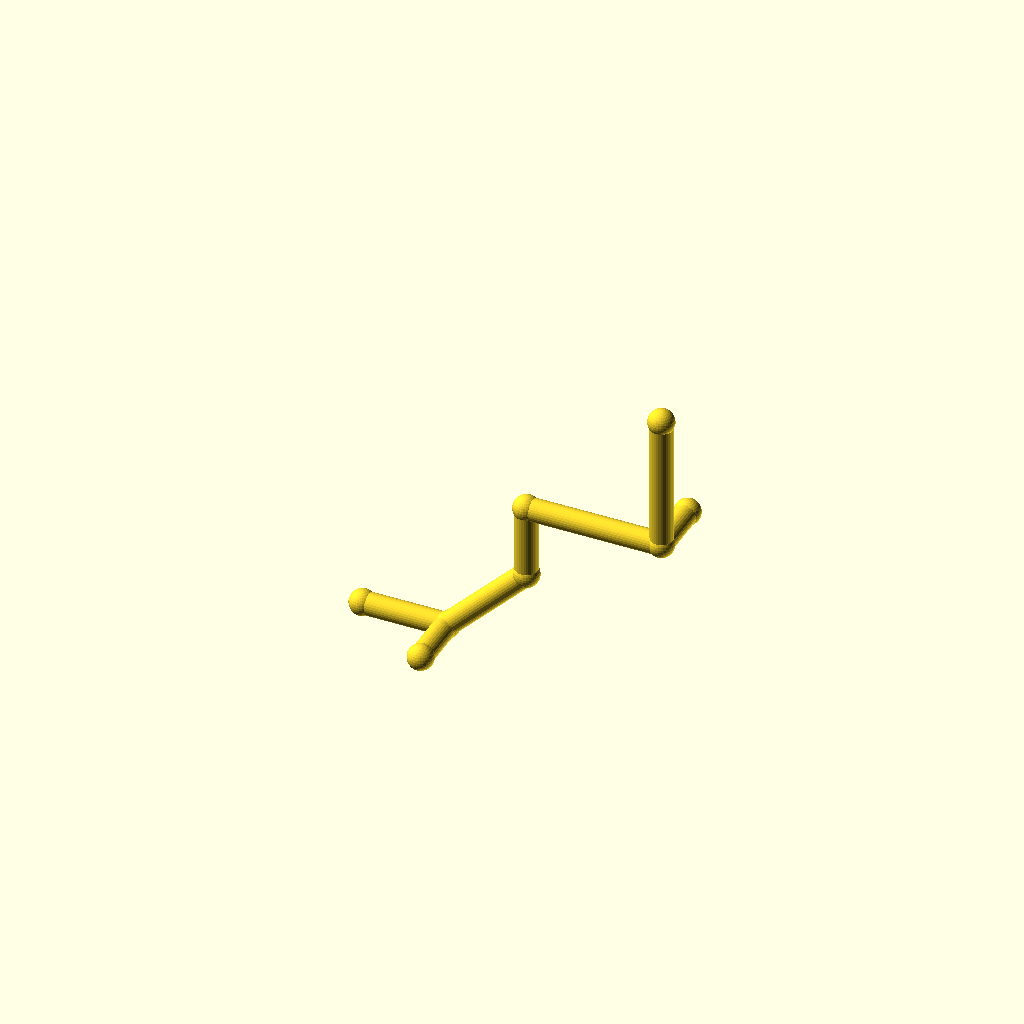
Cell 1: the model at its default parameters.
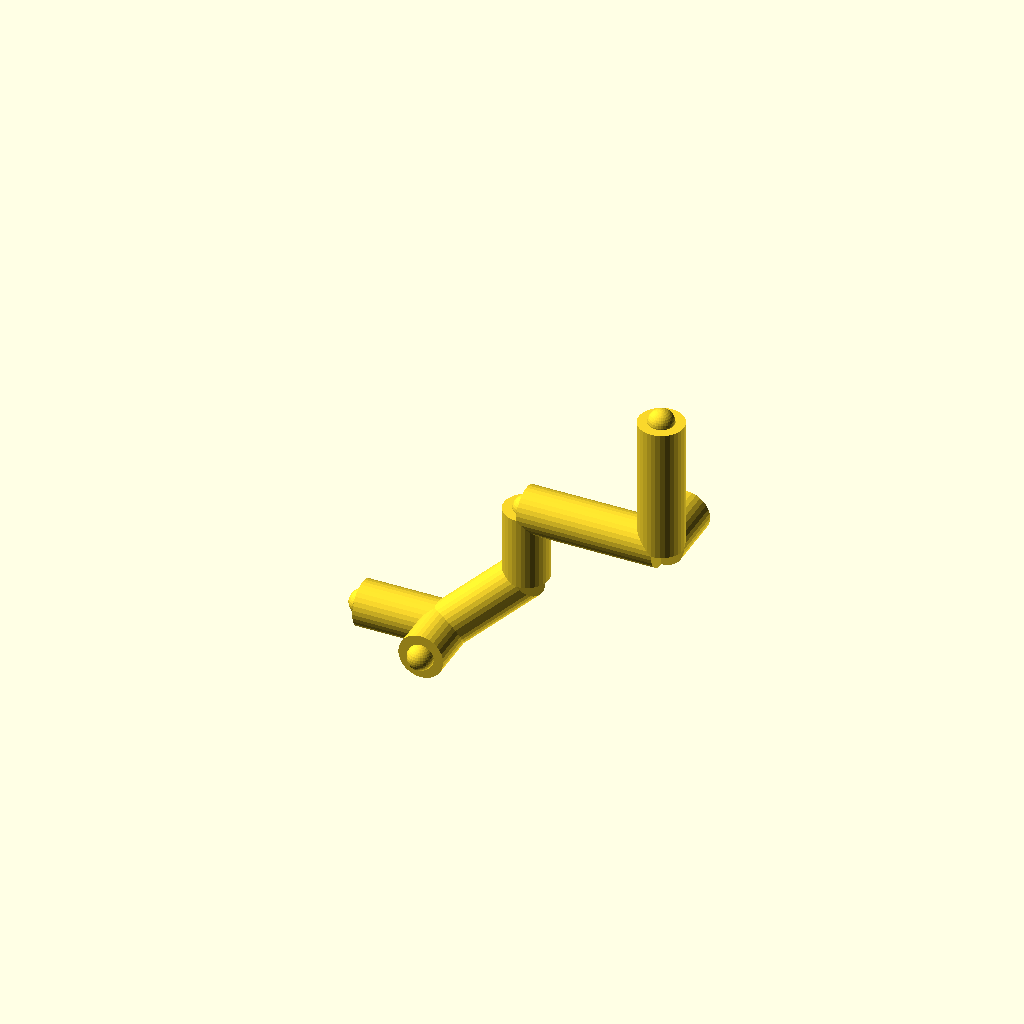
Cell 2: pipe_r = 8 (everything else at default).
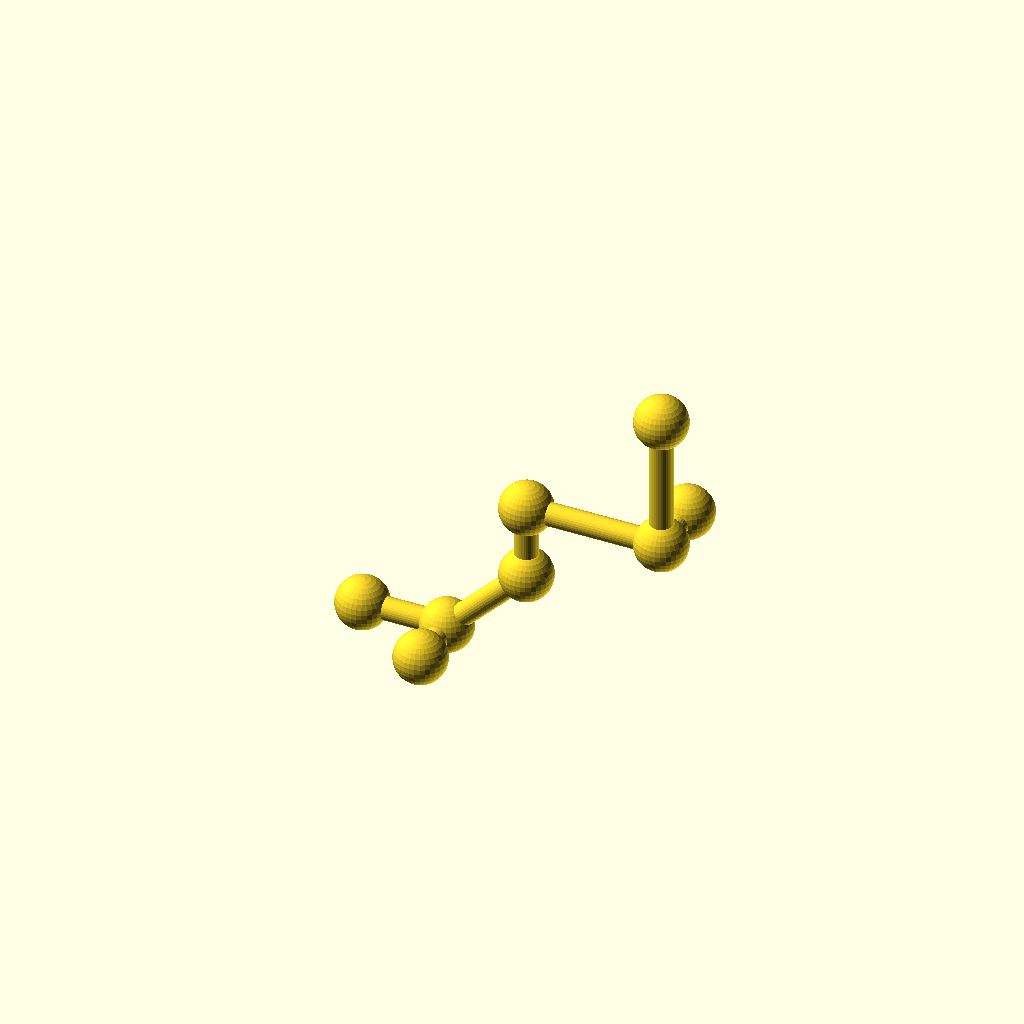
Cell 3: collar_r = 9.2 (everything else at default).
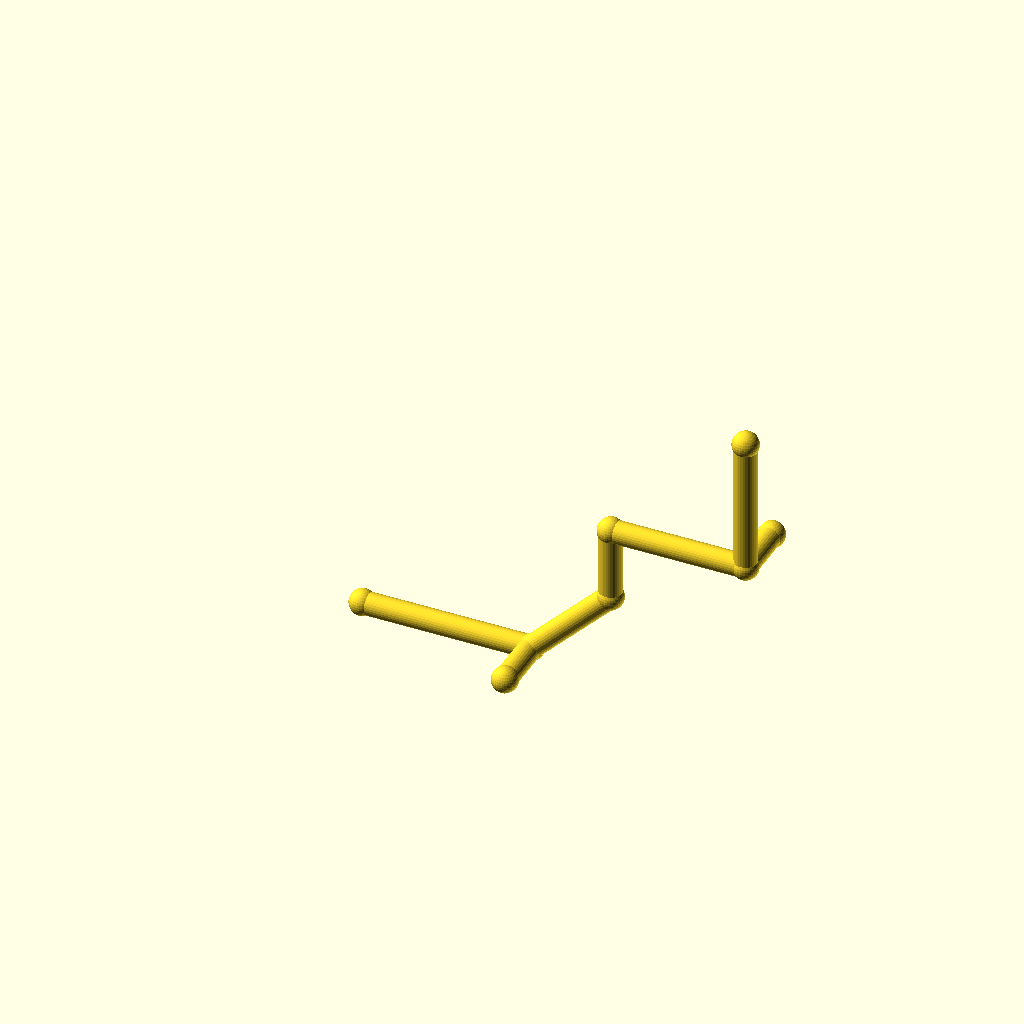
Cell 4: the same model with leg_1 = 60.
All cells are drawn from one camera (rotation 55°, 0°, 25°, orthographic, colour scheme Cornfield), so only the parameter changes between them.
The OpenSCAD source (optional_data/data/wire2/piperoutes/scene_0164.scad):
$fn = 32;

// ----------------------------------------------------------------------
// Pipe route
// ----------------------------------------------------------------------

// --- parameters (mm) ---
pipe_r = 4;               // pipe radius
collar_r = 4.6;           // joint collar radius
turn_90 = 90;             // right-angle elbow, degrees
turn_45 = 45;             // diagonal elbow angle, degrees
leg_1 = 30;               // length of pipe segment 1
leg_2 = 40;               // length of pipe segment 2
leg_3 = 26;               // length of pipe segment 3
leg_4 = 48;               // length of pipe segment 4
leg_5 = 48;               // length of pipe segment 5
segments = 5;             // number of straight pipe segments
stub_1 = 20;              // branch stub length at node 1
stub_4 = 20;              // branch stub length at node 4

bbox_x = (leg_1 + leg_2 / sqrt(2) + leg_4) - (0) + 2 * collar_r;  // overall X, joints included
bbox_y = (stub_4) - (-stub_1) + 2 * collar_r;  // overall Y, joints included
bbox_z = (leg_2 / sqrt(2) + leg_3 + leg_5) - (0) + 2 * collar_r;  // overall Z, joints included
pipe_d = 2 * pipe_r;  // pipe outer diameter
collar_d = 2 * collar_r;  // collar diameter
p0 = [0, 0, 0];
p1 = p0 + [1, 0, 0] * leg_1;
p2 = p1 + [1 / sqrt(2), 0, 1 / sqrt(2)] * leg_2;
p3 = p2 + [0, 0, 1] * leg_3;
p4 = p3 + [1, 0, 0] * leg_4;
p5 = p4 + [0, 0, 1] * leg_5;
b1 = p1 + [0, -1, 0] * stub_1;
b4 = p4 + [0, 1, 0] * stub_4;
nodes = [p0, p1, p2, p3, p4, p5, b1, b4];

module member(a, b, r) {
  /* round stock from joint a to joint b, ends buried in the joint balls */
  d = b - a;
  length = norm(d);
  translate(a) rotate([0, acos(d[2] / length), atan2(d[1], d[0])])
    cylinder(h = length, r = r);
}

module joint(p, r) {
  /* ball at the joint centre, fatter than every member meeting there */
  translate(p) sphere(r = r);
}

/* members - each call is one graph edge */
member(nodes[0], nodes[1], pipe_r);
member(nodes[1], nodes[2], pipe_r);
member(nodes[2], nodes[3], pipe_r);
member(nodes[3], nodes[4], pipe_r);
member(nodes[4], nodes[5], pipe_r);
member(nodes[1], nodes[6], pipe_r);
member(nodes[4], nodes[7], pipe_r);

/* joint balls */
for (p = nodes) joint(p, collar_r);
Customizer parameters (derived from the source; name, type, default, range or options):
pipe_r: number, default 4
collar_r: number, default 4.6
turn_90: number, default 90
turn_45: number, default 45
leg_1: number, default 30
leg_2: number, default 40
leg_3: number, default 26
leg_4: number, default 48
leg_5: number, default 48
segments: number, default 5
stub_1: number, default 20
stub_4: number, default 20
p0: vector, default [0, 0, 0]
